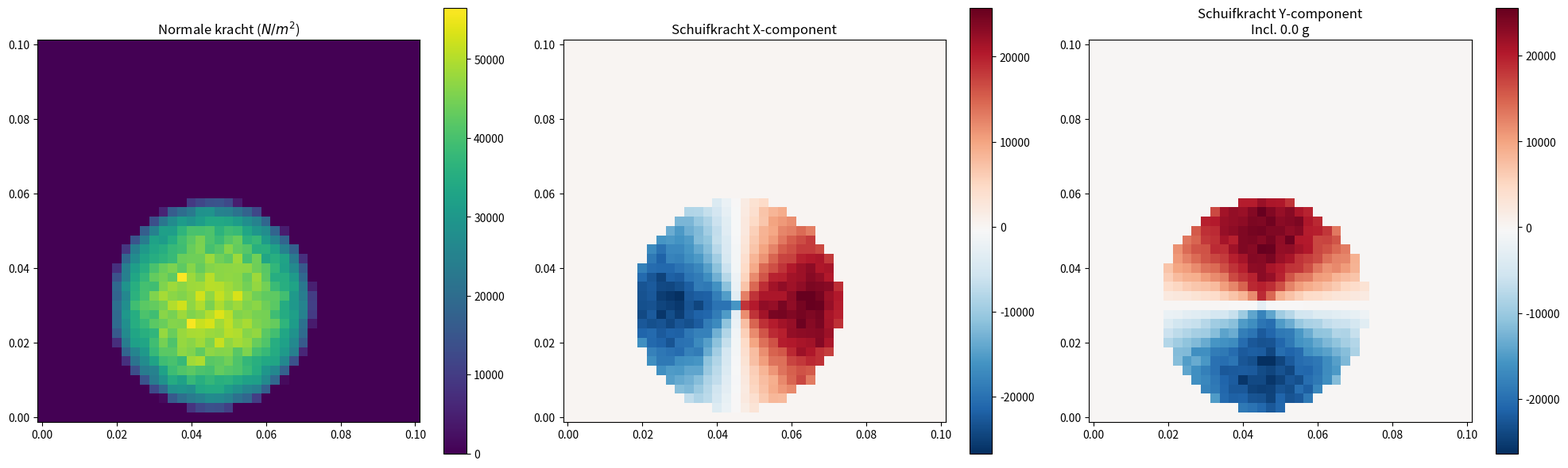

This chart was generated by the following Python code:
# pyright: strict

import math
import numpy as np
import matplotlib.pyplot as plt


class ForceGenerator2:
    def __init__(
        self,
        width: float,
        height: float,
        safety_margin: float,
        r_min: float,
        r_max: float,
        smoothness: float = 1.2,
        sphere_factor: float = 1.2,
        normal_peak: float = 125000,
        shear_peak: float = 2500,
        density: float = 0.1
    ):
        self.width = width
        self.height = height
        self.safety_margin = safety_margin
        self.r_min = r_min
        self.r_max = r_max
        self.smoothness = smoothness
        self.sphere_factor = sphere_factor
        self.normal_peak = normal_peak
        self.shear_peak = shear_peak

        self.x0, self.y0 = np.random.uniform(0.03, 0.07, 2)
        self.rx, self.ry = np.random.uniform(0.02, 0.03, 2)

        r_avg = (self.rx + self.ry) / 2.0
        volume = 4 / 3 * np.pi * self.rx * self.ry * r_avg

        self.g = (
            density * volume * 9.81 * np.random.uniform(0.95, 1.05)
            / (np.pi * self.rx * self.ry)
        )

    def __call__(self, x: float, y: float):
        x0, y0, rx, ry = self.x0, self.y0, self.rx, self.ry

        d_sq = ((x - x0) ** 2 / rx ** 2) + ((y - y0) ** 2 / ry ** 2)

        normal = math.sqrt(
            1 - math.pow(min(1, d_sq), self.sphere_factor)
        ) * self.normal_peak

        if normal > 0:
            normal *= 1 + np.random.normal(0, 0.05)

        if d_sq < 1:
            shear = (
                math.pow(d_sq, 0.3)
                + math.pow(1.0 - d_sq, 0.3)
            ) / math.pow(0.5, 0.6)

            dx, dy = x - x0, y - y0
            dist = math.sqrt(dx ** 2 + dy ** 2)

            if dist == 0:
                shear_x = 0
                shear_y = 0
            else:
                shear_x = shear * (dx / dist)
                shear_y = shear * (dy / dist)

            shear_x *= self.shear_peak
            shear_y *= self.shear_peak

            shear_x *= 1 + np.random.normal(0, 0.05)
            shear_y *= 1 + np.random.normal(0, 0.05)

            shear_y += self.g
        else:
            shear_x = 0
            shear_y = 0

        return normal, shear_x, shear_y

    def show(self):
        resolution = 0.0025

        x_range = np.arange(0, self.width + resolution, resolution)
        y_range = np.arange(0, self.height + resolution, resolution)

        X, Y = np.meshgrid(x_range, y_range)

        normal_grid, shear_x_grid, shear_y_grid = np.vectorize(
            self,
            otypes=[float, float, float]
        )(X, Y)

        fig, axes = plt.subplots(1, 3, figsize=(20, 6))

        im1 = axes[0].pcolormesh(
            X,
            Y,
            normal_grid,
            cmap="viridis",
            shading="auto"
        )
        axes[0].set_title("Normale kracht ($N/m^2$)")
        axes[0].set_aspect("equal")
        fig.colorbar(im1, ax=axes[0])

        im2 = axes[1].pcolormesh(
            X,
            Y,
            shear_x_grid,
            cmap="RdBu_r",
            shading="auto",
            vmin=np.min(shear_x_grid),
            vmax=np.max(shear_x_grid)
        )
        axes[1].set_title("Schuifkracht X-component")
        axes[1].set_aspect("equal")
        fig.colorbar(im2, ax=axes[1])

        im3 = axes[2].pcolormesh(
            X,
            Y,
            shear_y_grid,
            cmap="RdBu_r",
            shading="auto",
            vmin=np.min(shear_y_grid),
            vmax=np.max(shear_y_grid)
        )
        axes[2].set_title(f"Schuifkracht Y-component\nIncl. {self.g:.1f} g")
        axes[2].set_aspect("equal")
        fig.colorbar(im3, ax=axes[2])

        plt.tight_layout()
        plt.show()


def main():
    peak_normal = 5 / (0.01 * 0.01)

    forceg = ForceGenerator2(
        0.1,
        0.1,
        0.03,
        0.01,
        0.02,
        normal_peak=peak_normal,
        shear_peak=peak_normal * 0.2
    )

    forceg.show()


if __name__ == "__main__":
    main()
